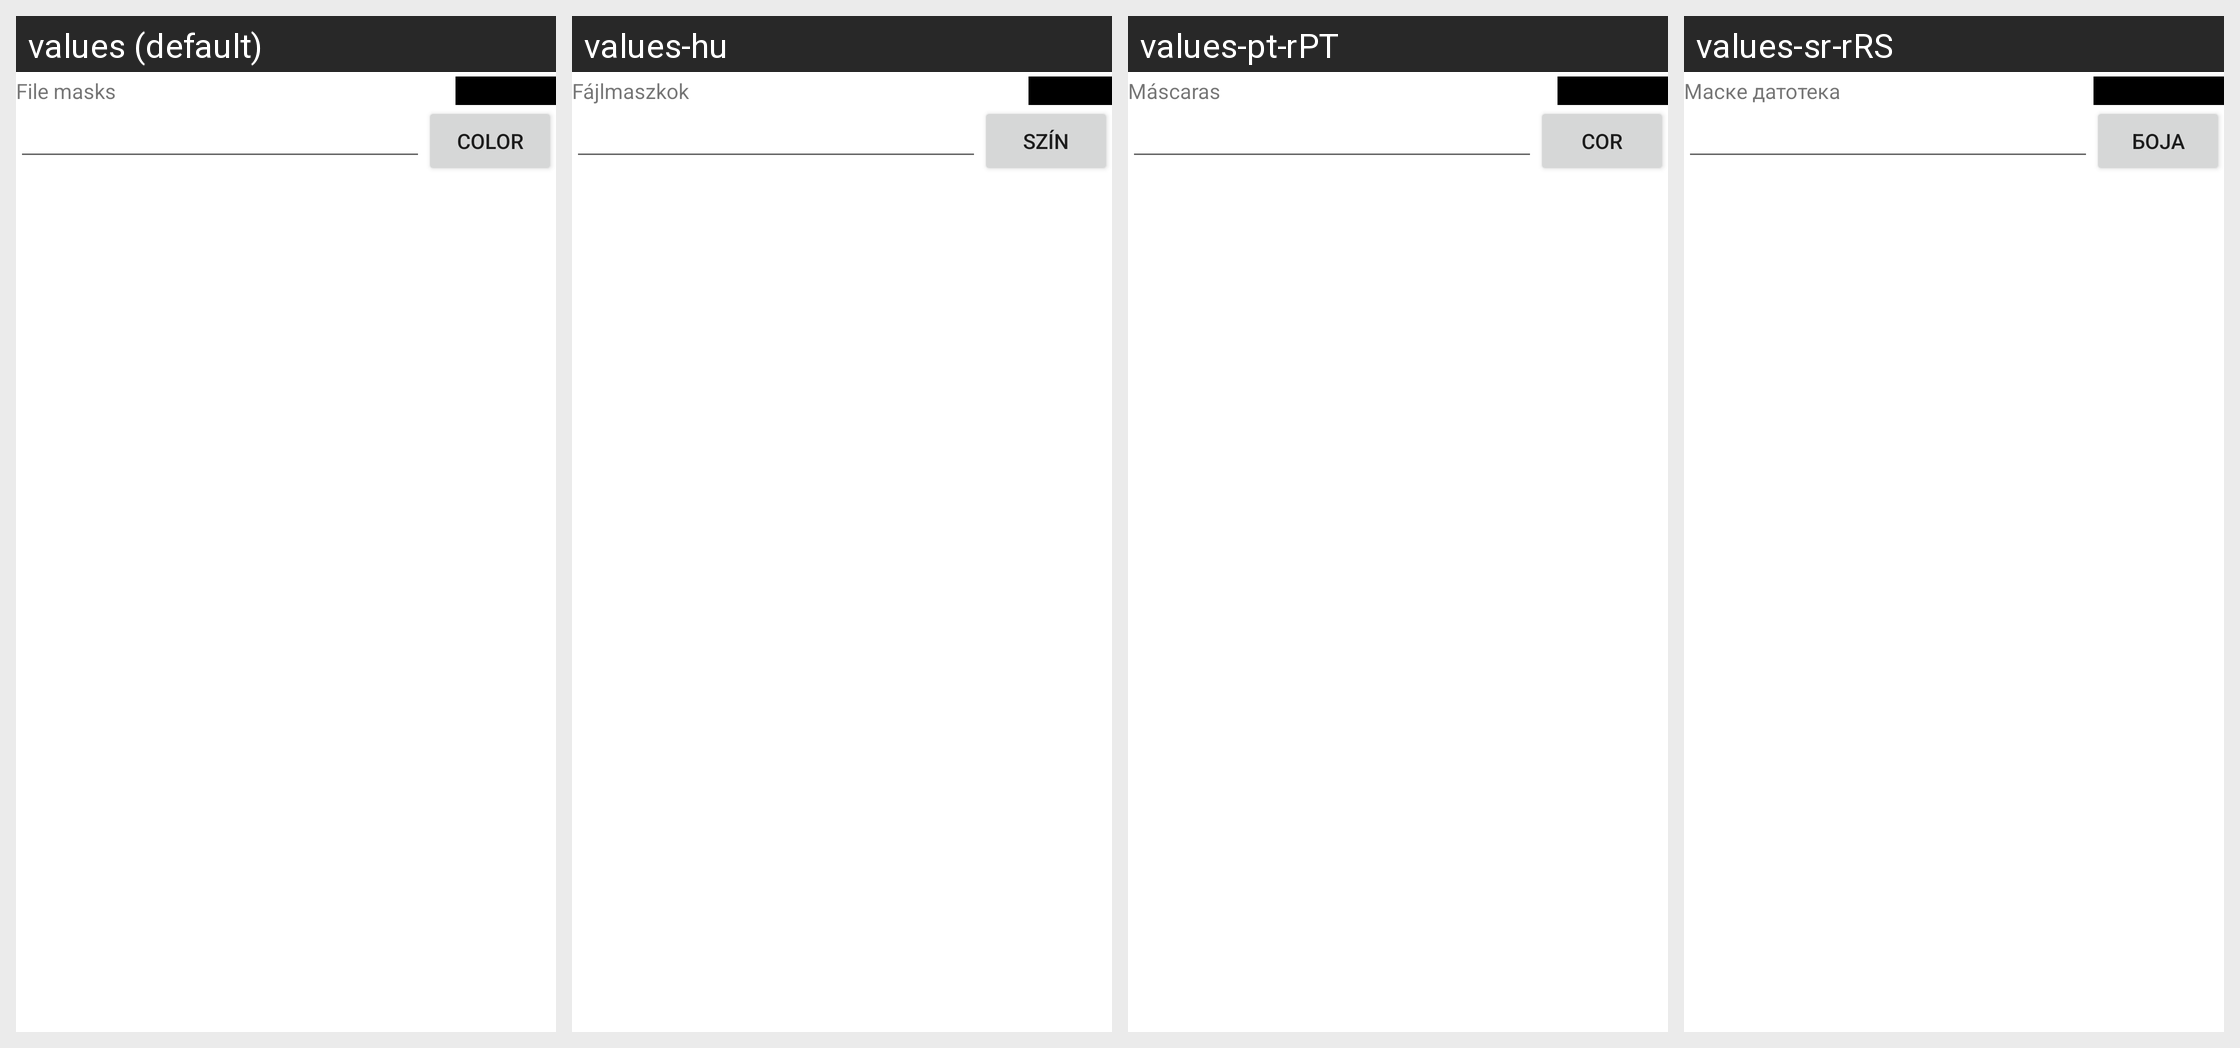

The Android screen above is rendered under several locales of the same app. Produce the string resources it draws, with the default and per-locale values.
Android screen res/layout/type.xml rendered under 4 locales, left to right: values (default), values-hu, values-pt-rPT, values-sr-rRS. Device: Nexus 5 (rendered at 1080×1920; each locale shown at half size, 540×960, under a caption strip naming it); theme Theme.MaterialComponents.DayNight.NoActionBar.
Other locales in the repository, not shown: values-bg, values-cs-rCZ, values-da, values-de, values-en-rGB, values-es, values-fr, values-it, values-ja, values-ko-rKR, values-pl, values-ru, values-sl, values-tr, values-zh-rCN, values-zh-rTW.
Strings drawn on this screen, with the default value and each locale's value (text and hints the layout hard-codes, and strings that could not be matched under every locale, appear in the picture but are not listed):

typemasks
  values: File masks
  values-hu: Fájlmaszkok
  values-pt-rPT: Máscaras
  values-sr-rRS: Маске датотека

color
  values: Color
  values-hu: Szín
  values-pt-rPT: Cor
  values-sr-rRS: Боја
